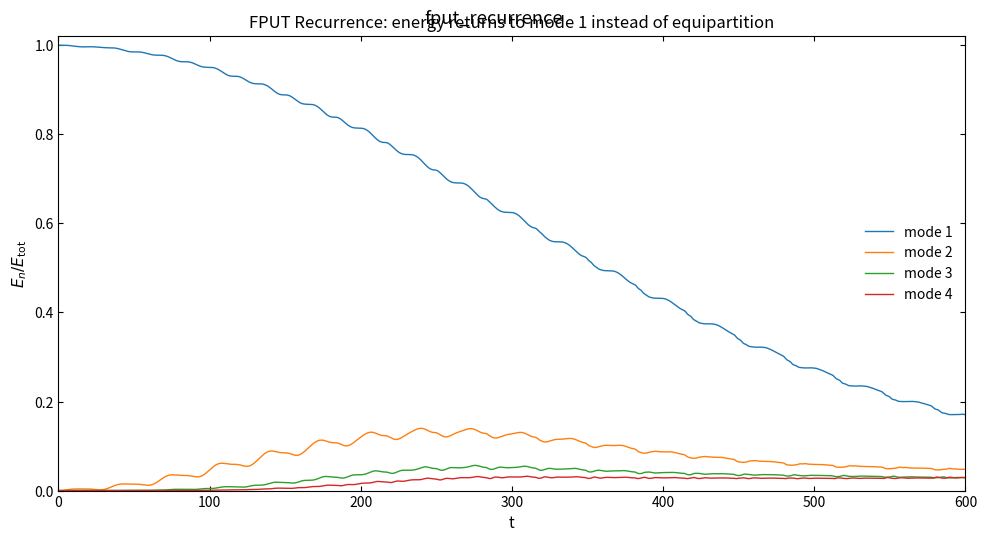

The script that saved this image:
import numpy as np
import matplotlib.pyplot as plt

plt.rcParams.update({
    'savefig.dpi': 300, 'figure.figsize': (6.4, 4.0), 'font.size': 11,
    'axes.titlesize': 12, 'axes.labelsize': 11, 'xtick.labelsize': 10,
    'ytick.labelsize': 10, 'legend.fontsize': 10, 'xtick.direction': 'in',
    'ytick.direction': 'in', 'xtick.top': True, 'ytick.right': True,
    'axes.linewidth': 0.8, 'lines.linewidth': 1.5, 'lines.markersize': 5,
    'axes.grid': False, 'axes.unicode_minus': False,
})


# Fermi-Pasta-Ulam-Tsingou alpha 模型（固定端，原始 1955 形式）
#   x_i'' = (x_{i+1}-2x_i+x_{i-1}) + alpha[(x_{i+1}-x_i)^2 - (x_i-x_{i-1})^2]
# 二次（alpha）非线性使能量在各简正模之间转移，并出现著名的"递归"现象。
N = 32                 # 内部粒子数
alpha = 1.0
A = 1.0

i = np.arange(1, N + 1)
x = A * np.sin(np.pi * i / (N + 1))     # 初始为第 1 简正模
v = np.zeros(N)

# 简正模矩阵与频率（线性链）
S = np.sin(np.pi * np.outer(i, i) / (N + 1)) * np.sqrt(2.0 / (N + 1))  # Q = S @ x
omega2 = 2.0 * (1.0 - np.cos(np.pi * i / (N + 1)))


def accel(xx):
    xpad = np.concatenate(([0.0], xx, [0.0]))
    dx = xpad[1:] - xpad[:-1]                       # 弹簧伸长量（含端点）
    lin = dx[1:] - dx[:-1]                          # x_{i+1}-2x_i+x_{i-1}
    nl = alpha * (dx[1:] ** 2 - dx[:-1] ** 2)
    return lin + nl


def mode_energies(xx, vv):
    Q = S @ xx
    V = S @ vv
    return 0.5 * (V ** 2 + omega2 * Q ** 2)


dt = 0.02
t_end = 600.0
n_steps = int(t_end / dt)
rec_every = 5
n_rec = n_steps // rec_every + 1

times = np.zeros(n_rec)
Emode = np.zeros((n_rec, N))
idx = 0
Emode[0] = mode_energies(x, v)

a = accel(x)
for step in range(1, n_steps + 1):
    # velocity Verlet
    v = v + 0.5 * dt * a
    x = x + dt * v
    a = accel(x)
    v = v + 0.5 * dt * a
    if step % rec_every == 0:
        idx += 1
        times[idx] = step * dt
        Emode[idx] = mode_energies(x, v)

Etot0 = Emode[0].sum()

fig, ax = plt.subplots(figsize=(10, 5.5))
colors = ['#1f77b4', '#ff7f0e', '#2ca02c', '#d62728']
for n in range(1, 5):
    ax.plot(times, Emode[:, n - 1] / Etot0, color=colors[n - 1], linewidth=1.0,
            label=rf'mode {n}')
ax.set_xlabel('t')
ax.set_ylabel(r'$E_n / E_{\mathrm{tot}}$')
ax.set_title('FPUT Recurrence: energy returns to mode 1 instead of equipartition')
ax.set_xlim(0, t_end)
ax.set_ylim(0, 1.02)
ax.legend(loc='center right', frameon=False)
plt.tight_layout()
plt.suptitle('fput_recurrence')

print("08_fput_recurrence.py done")

plt.show()
